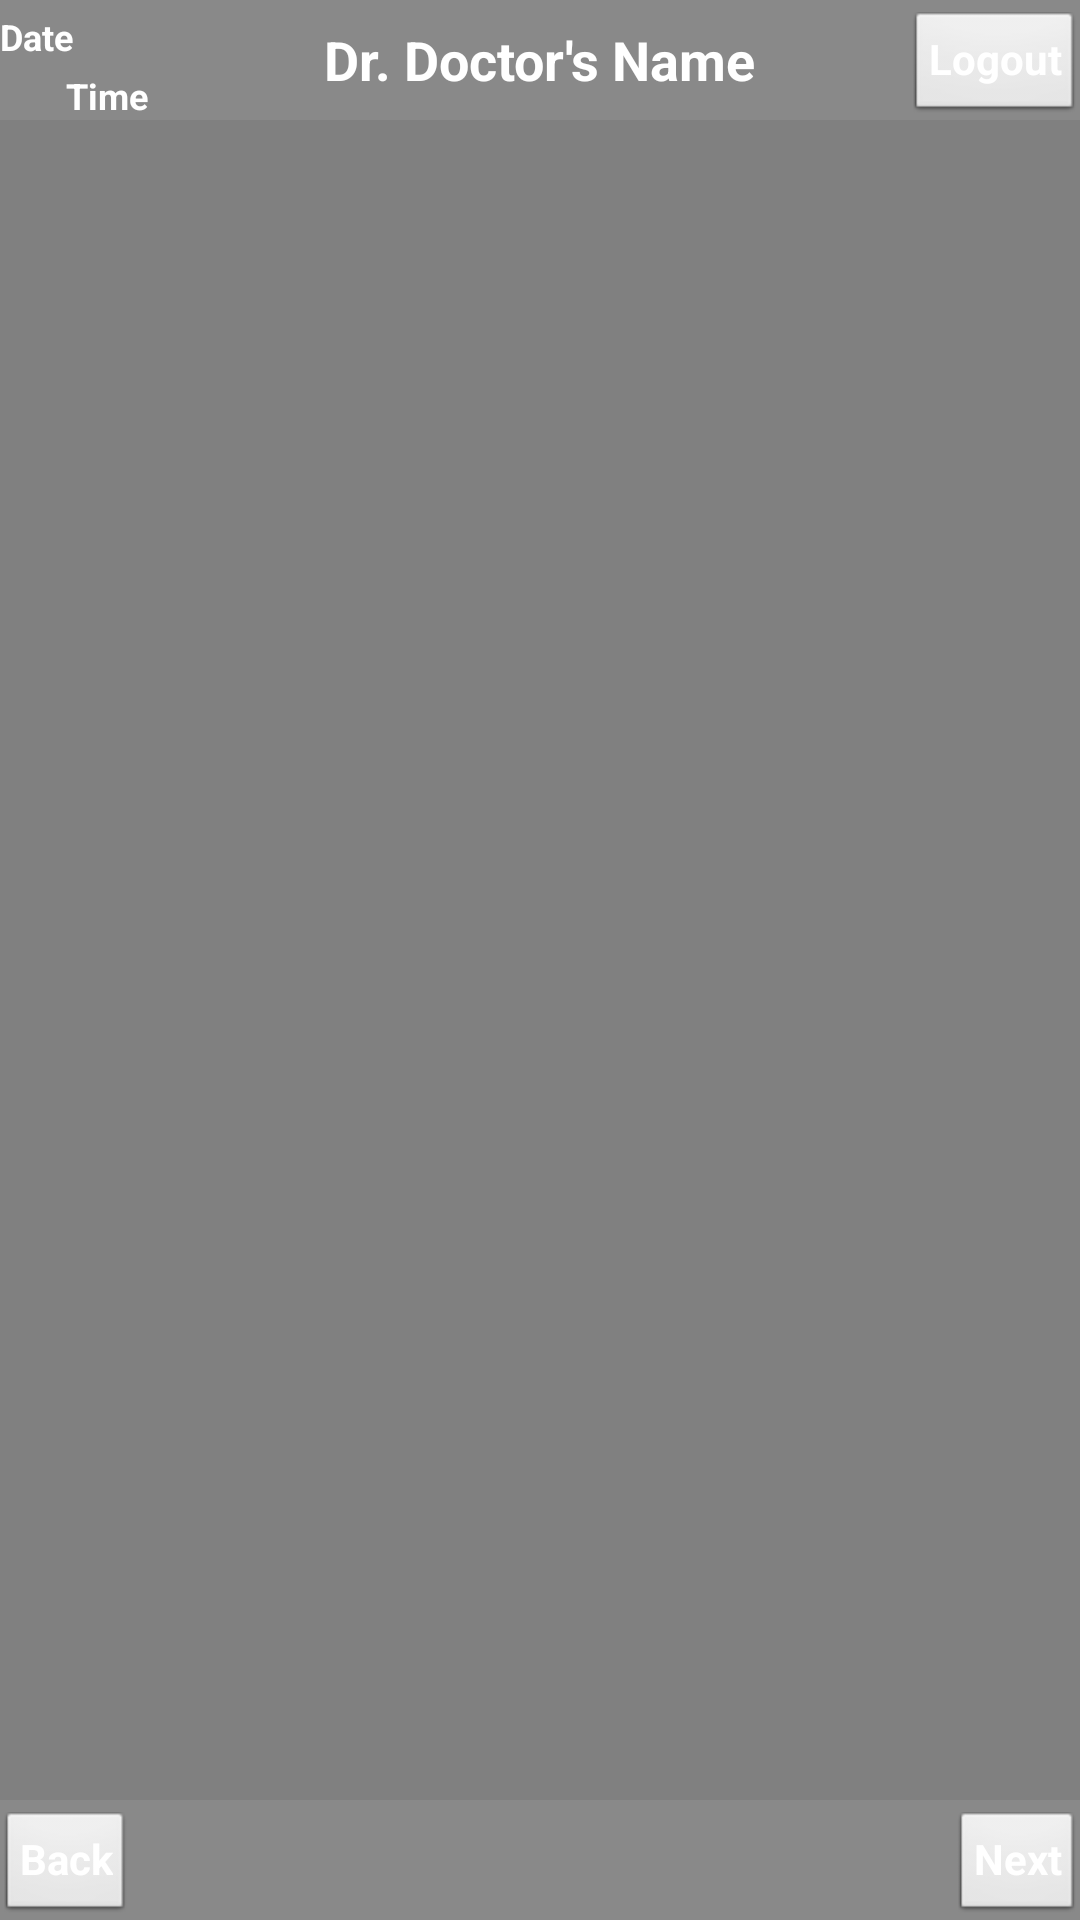

Layout XML and referenced resources for this Android screen:
<!-- AndroidManifest.xml: application theme AppTheme -->
<!-- res/layout/activity_main.xml -->
<RelativeLayout xmlns:android="http://schemas.android.com/apk/res/android"
    xmlns:tools="http://schemas.android.com/tools"
    android:layout_width="match_parent"
    android:layout_height="match_parent"
    tools:context=".MainActivity" >

     <include android:id="@+id/cell1" layout="@layout/headernfooter" />

</RelativeLayout>
<!-- res/layout/headernfooter.xml (included above) -->
<?xml version="1.0" encoding="utf-8"?>

<RelativeLayout xmlns:android="http://schemas.android.com/apk/res/android"
    android:layout_width="match_parent"
    android:layout_height="wrap_content"
    android:gravity="bottom"
    android:background="#808080" >

    <RelativeLayout
        android:id="@+id/relativeLayout1"
        android:layout_width="wrap_content"
        android:layout_height="40dp"
        android:layout_alignParentLeft="true"
        android:layout_alignParentRight="true"
        android:layout_alignParentTop="true"
        android:background="#898989" >

        <Button
            android:id="@+id/button1headerfooterLogout"
            style="?android:attr/buttonStyleSmall"
            android:layout_width="wrap_content"
            android:layout_height="wrap_content"
            android:layout_alignParentBottom="true"
            android:layout_alignParentRight="true"
            android:text="Logout"
            android:textStyle="bold"
            android:textColor="#FFFFFF" />

        <TextView
            android:id="@+id/textView1headerfooterDate"
            android:layout_width="wrap_content"
            android:layout_height="wrap_content"
            android:layout_alignParentLeft="true"
            android:layout_alignTop="@+id/button1headerfooterLogout"
            android:text="Date"
            android:textSize="12dp"
            android:textStyle="bold"
            android:textColor="#FFFFFF" />

        <TextView
            android:id="@+id/textView2headerfooterTime"
            android:layout_width="wrap_content"
            android:layout_height="wrap_content"
            android:layout_alignBottom="@+id/button1headerfooterLogout"
            android:layout_alignParentLeft="true"
            android:layout_marginLeft="22dp"
            android:text="Time"
            android:textSize="12dp"
            android:textColor="#FFFFFF"
            android:textStyle="bold" />

        <TextView
            android:id="@+id/textView3headerfooterDoctorName"
            android:layout_width="wrap_content"
            android:layout_height="wrap_content"
            android:layout_centerHorizontal="true"
            android:layout_centerVertical="true"
            android:text="Dr. Doctor&apos;s Name"
            android:textAppearance="?android:attr/textAppearanceMedium" 
            android:textStyle="bold"
            android:textColor="#ffffff"
            />

    </RelativeLayout>

    <RelativeLayout
        android:layout_width="wrap_content"
        android:layout_height="40dp"
        android:layout_alignLeft="@+id/relativeLayout1"
        android:layout_alignParentBottom="true"
        android:layout_alignParentLeft="true"
        android:layout_alignParentRight="true"
        android:background="#898989" >

        <Button
            android:id="@+id/button3headerfooterNext"
            style="?android:attr/buttonStyleSmall"
            android:layout_width="wrap_content"
            android:layout_height="wrap_content"
            android:layout_alignParentBottom="true"
            android:layout_alignParentRight="true"
            android:text="Next"
            android:textStyle="bold"
            android:textColor="#ffffff"
             />

        <Button
            android:id="@+id/button2headerfooterBack"
            style="?android:attr/buttonStyleSmall"
            android:layout_width="wrap_content"
            android:layout_height="wrap_content"
            android:layout_alignParentBottom="true"
            android:layout_alignParentLeft="true"
            android:text="Back"
            android:textStyle="bold" 
            android:textColor="#FFFFFF"/>

    </RelativeLayout>

</RelativeLayout>
<!-- resources referenced by this layout -->
<resources>
  <style name="AppTheme" parent="AppBaseTheme">
          
      </style>
  <style name="AppBaseTheme" parent="android:Theme.Light">
          
      </style>
</resources>
